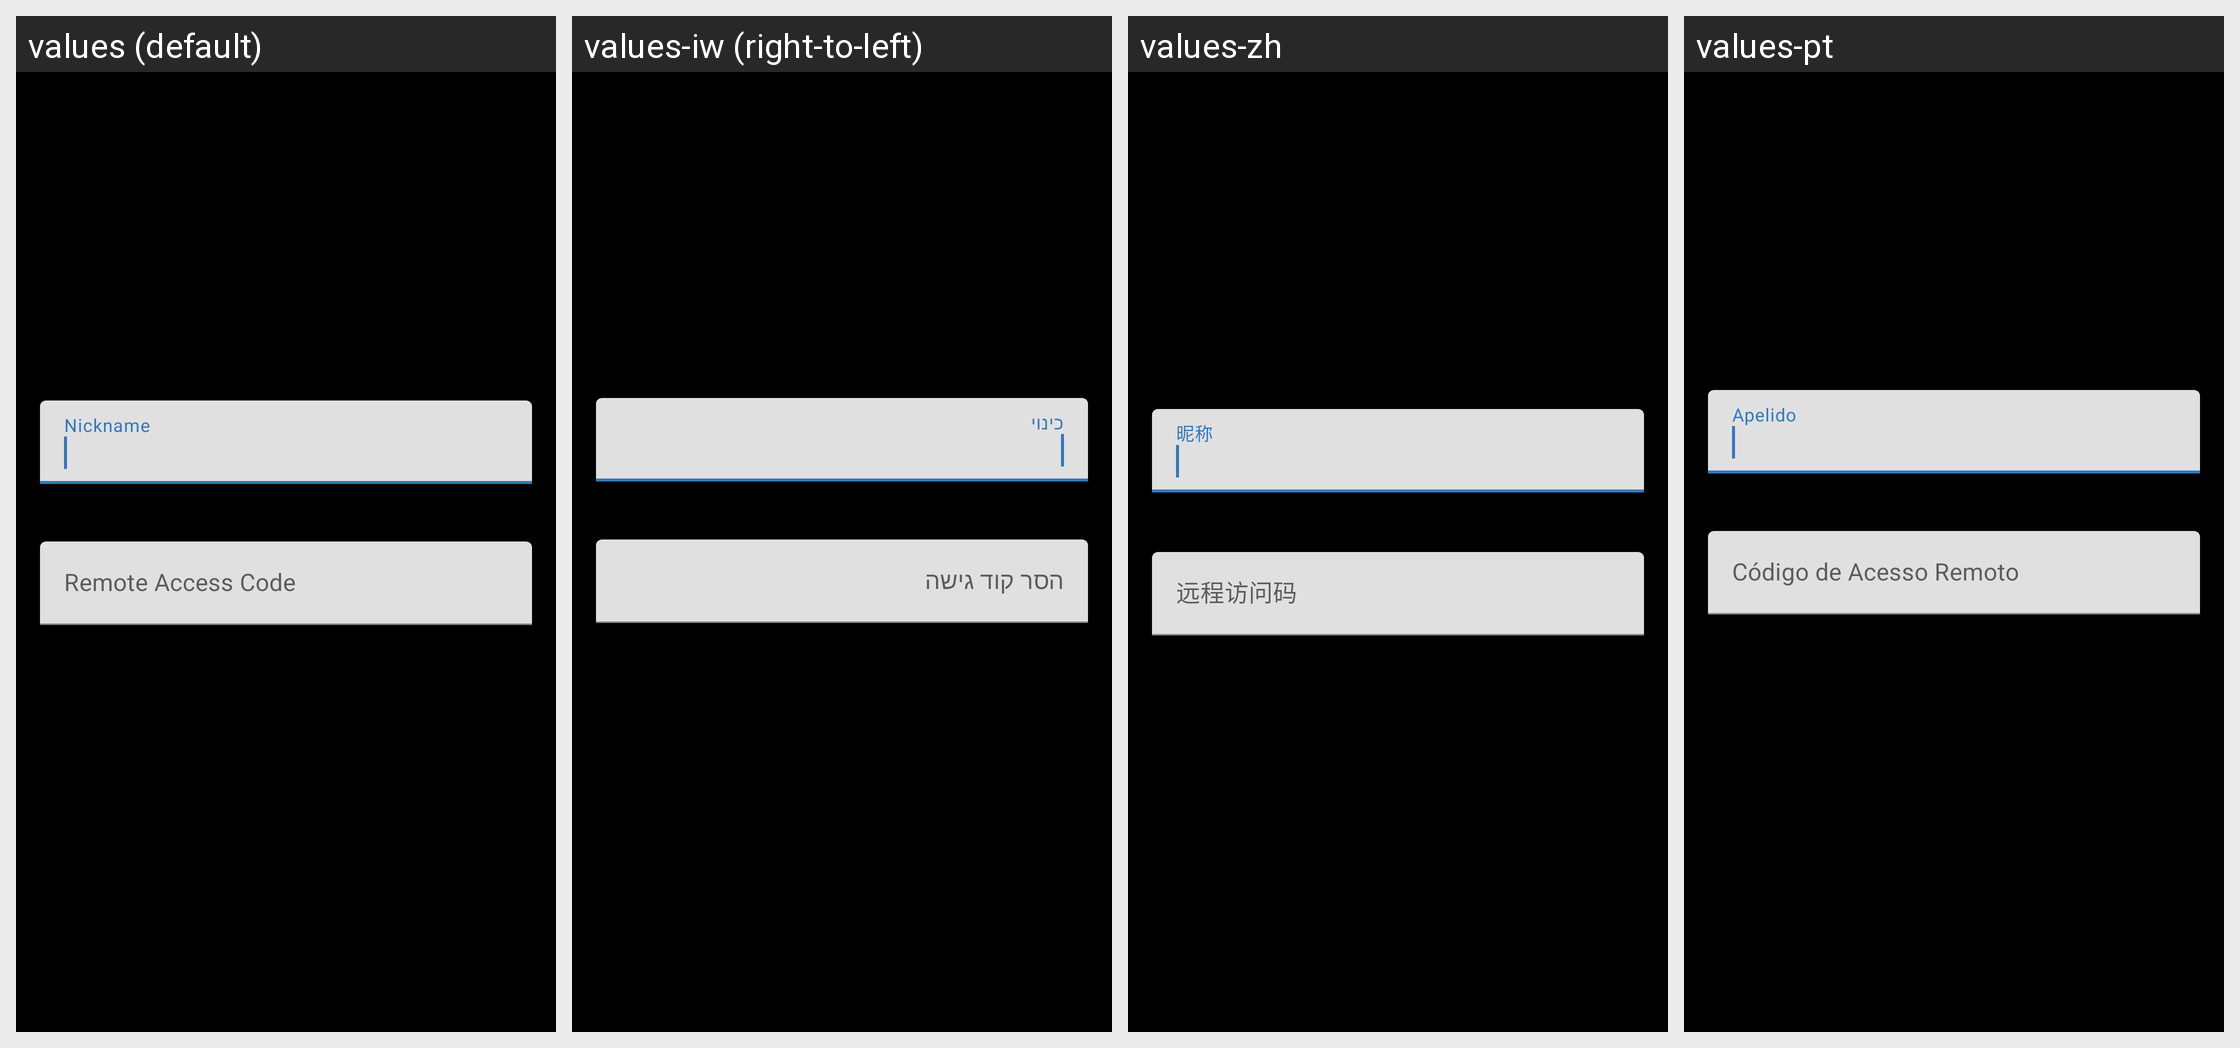

Locale-by-locale string values for the Android screen shown in this grid:
Android screen res/layout/dialog_biglybt_remote_preferences.xml rendered under 4 locales, left to right: values (default), values-iw (right-to-left), values-zh, values-pt. Device: Nexus 5 (rendered at 1080×1920; each locale shown at half size, 540×960, under a caption strip naming it); theme ThemeBlack.
Other locales in the repository, not shown: values-bg, values-bn, values-ca, values-ceb, values-es, values-eu, values-fil, values-fr, values-he, values-id, values-ja, values-nl, values-no, values-ru, values-sl, values-tl, values-tr.
Strings drawn on this screen, with the default value and each locale's value (text and hints the layout hard-codes, and strings that could not be matched under every locale, appear in the picture but are not listed):

profile_nickname
  values: Nickname
  values-iw: כינוי
  values-zh: 昵称
  values-pt: Apelido

access_code_hint
  values: Remote Access Code
  values-iw: הסר קוד גישה
  values-zh: 远程访问码
  values-pt: Código de Acesso Remoto
